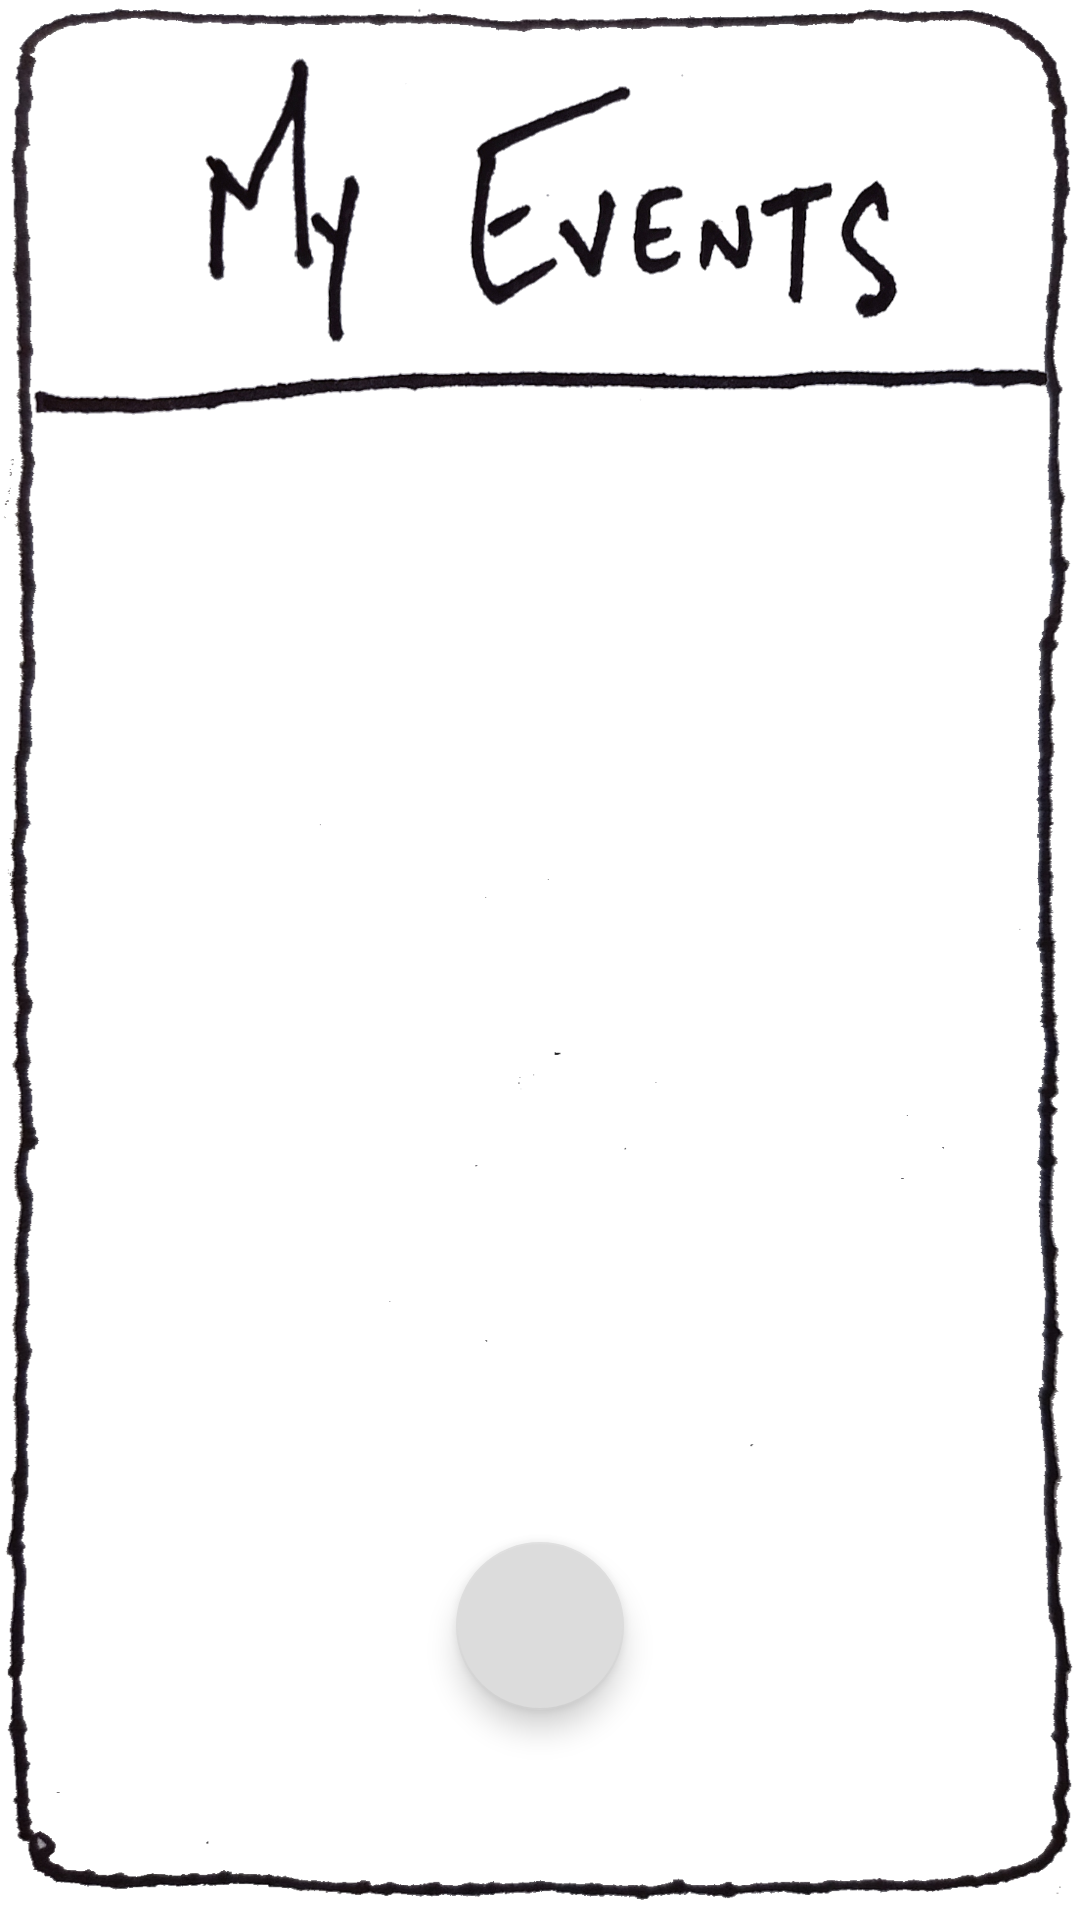

Android layout source for this screen:
<!-- AndroidManifest.xml: application theme Theme.Test_App -->
<!-- res/layout/activity_main.xml -->
<?xml version="1.0" encoding="utf-8"?>
<androidx.constraintlayout.widget.ConstraintLayout xmlns:android="http://schemas.android.com/apk/res/android"
    xmlns:app="http://schemas.android.com/apk/res-auto"
    xmlns:tools="http://schemas.android.com/tools"
    android:layout_width="match_parent"
    android:layout_height="match_parent"
    tools:context=".MainActivity"
    android:paddingBottom="20sp"
    android:background="@drawable/outline_activity">

    <TextView
        android:layout_width="match_parent"
        android:layout_height="130dp"
        app:layout_constraintTop_toTopOf="parent"
        android:id="@+id/event_head"
        android:gravity="center"
        android:fontFamily="sans-serif"
        android:background="@drawable/outline_event_text"
        />

    <View
        android:layout_marginTop="-10dp"
        android:layout_marginHorizontal="10dp"
        android:layout_width="match_parent"
        android:layout_height="20dp"
        android:background="@drawable/underline"
        app:layout_constraintTop_toBottomOf="@id/event_head"
        />

    <androidx.recyclerview.widget.RecyclerView
        android:layout_width="match_parent"
        android:id="@+id/recycleView"
        android:layout_height="0dp"
        app:layoutManager="androidx.recyclerview.widget.LinearLayoutManager"
        app:layout_constraintTop_toBottomOf="@id/event_head"
        app:layout_constraintBottom_toBottomOf="parent"
        >
    </androidx.recyclerview.widget.RecyclerView>

    <com.google.android.material.floatingactionbutton.FloatingActionButton
        android:id="@+id/add_event_button"
        android:layout_width="wrap_content"
        android:layout_height="wrap_content"
        android:clickable="true"
        app:layout_constraintBottom_toBottomOf="@+id/recycleView"
        app:layout_constraintEnd_toEndOf="parent"
        app:layout_constraintStart_toStartOf="parent"
        android:layout_marginBottom="50dp"
        android:background="@color/white"
        android:foreground="@drawable/outline_add_button"
         />
</androidx.constraintlayout.widget.ConstraintLayout>
<!-- resources referenced by this layout -->
<resources>
  <!-- drawable outline_activity: png bitmap (drawable, 241619 bytes) -->
  <!-- drawable outline_add_button: jpg bitmap (drawable, 90429 bytes) -->
  <!-- drawable outline_event_text: png bitmap (drawable, 175827 bytes) -->
  <!-- drawable underline: png bitmap (drawable, 64250 bytes) -->
  <style name="Theme.Test_App" parent="Theme.MaterialComponents.DayNight.NoActionBar">
          
          <item name="colorPrimary">@color/black</item>
          <item name="colorPrimaryVariant">@color/black</item>
          <item name="colorOnPrimary">#000000</item>
          
          <item name="colorSecondary">#919191</item>
          <item name="colorSecondaryVariant">@color/teal_700</item>
          <item name="colorOnSecondary">@color/black</item>
          
          <item name="android:statusBarColor" tools:targetApi="l">#000</item>
          
      </style>
  <!-- not gathered from this repository: default colours our renderer supplied (Android Studio template values) -->
  <color name="teal_700">#FF018786</color>
  <color name="black">#FF000000</color>
  <color name="white">#FFFFFFFF</color>
</resources>
